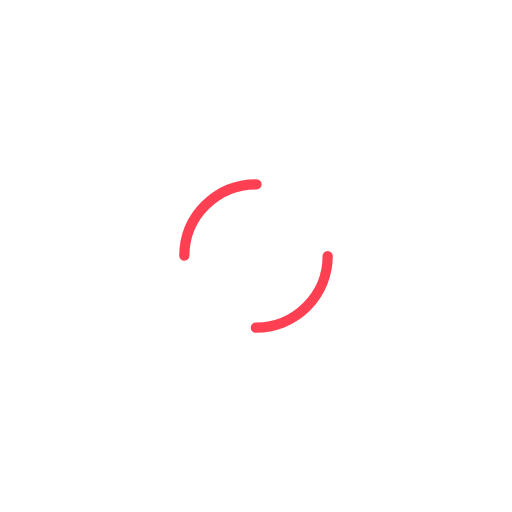
t = 0.00 s
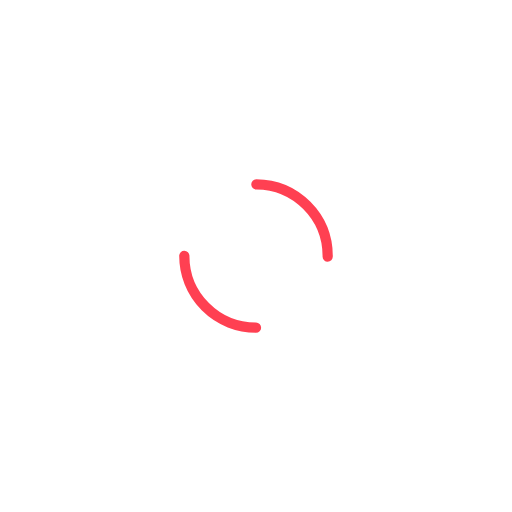
t = 0.50 s
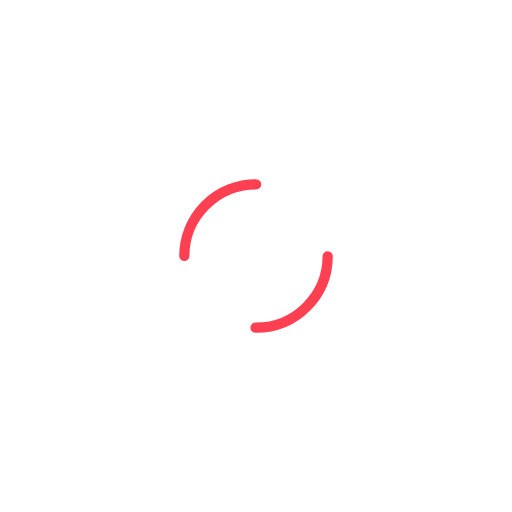
t = 1.00 s
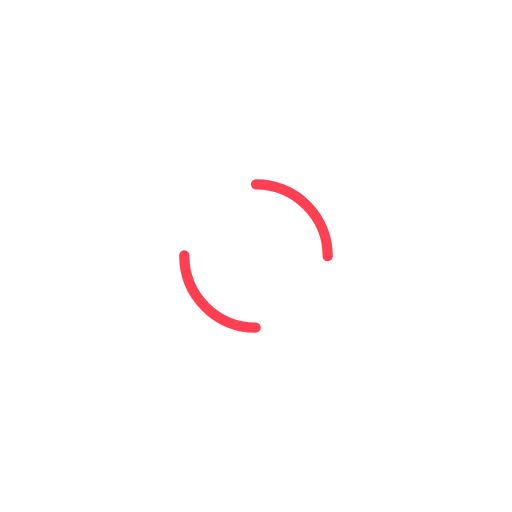
t = 1.50 s

The animated SVG that drew these frames (rendered in a browser with its animation timeline set to each time). Animation: 1 SMIL element (animateTransform=1); one cycle of 2.00 s, repeats indefinitely.

<svg width="141px"  height="141px"  xmlns="http://www.w3.org/2000/svg" viewBox="0 0 100 100" preserveAspectRatio="xMidYMid" class="lds-dual-ring" style="background: none;">
    <circle cx="50" cy="50" ng-attr-r="{{config.radius}}" ng-attr-stroke-width="{{config.width}}" ng-attr-stroke="{{config.stroke}}" ng-attr-stroke-dasharray="{{config.dasharray}}" fill="none" stroke-linecap="round" r="14" stroke-width="2" stroke="#ff4052" stroke-dasharray="21.991148575128552 21.991148575128552" transform="rotate(303 50 50)">
      <animateTransform attributeName="transform" type="rotate" calcMode="linear" values="0 50 50;360 50 50" keyTimes="0;1" dur="2s" begin="0s" repeatCount="indefinite"></animateTransform>
    </circle>
  </svg>
